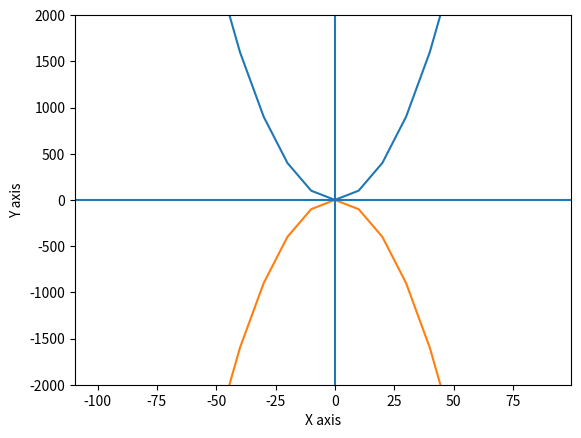

This chart was generated by the following Python code:
import matplotlib.pyplot as plt
y1=[]
y2=[]
x = range(-100,100,10)
for i in x: y1.append(i**2)
for i in x: y2.append(-i**2)

plt.plot(x,y1)
plt.plot(x,y2)
plt.xlabel("X axis")
plt.ylabel("Y axis")
plt.ylim(-2000,2000)
plt.axhline(0) # horizontal line
plt.axvline(0) # vertical line
plt.savefig("line_graph2.png")
plt.show()